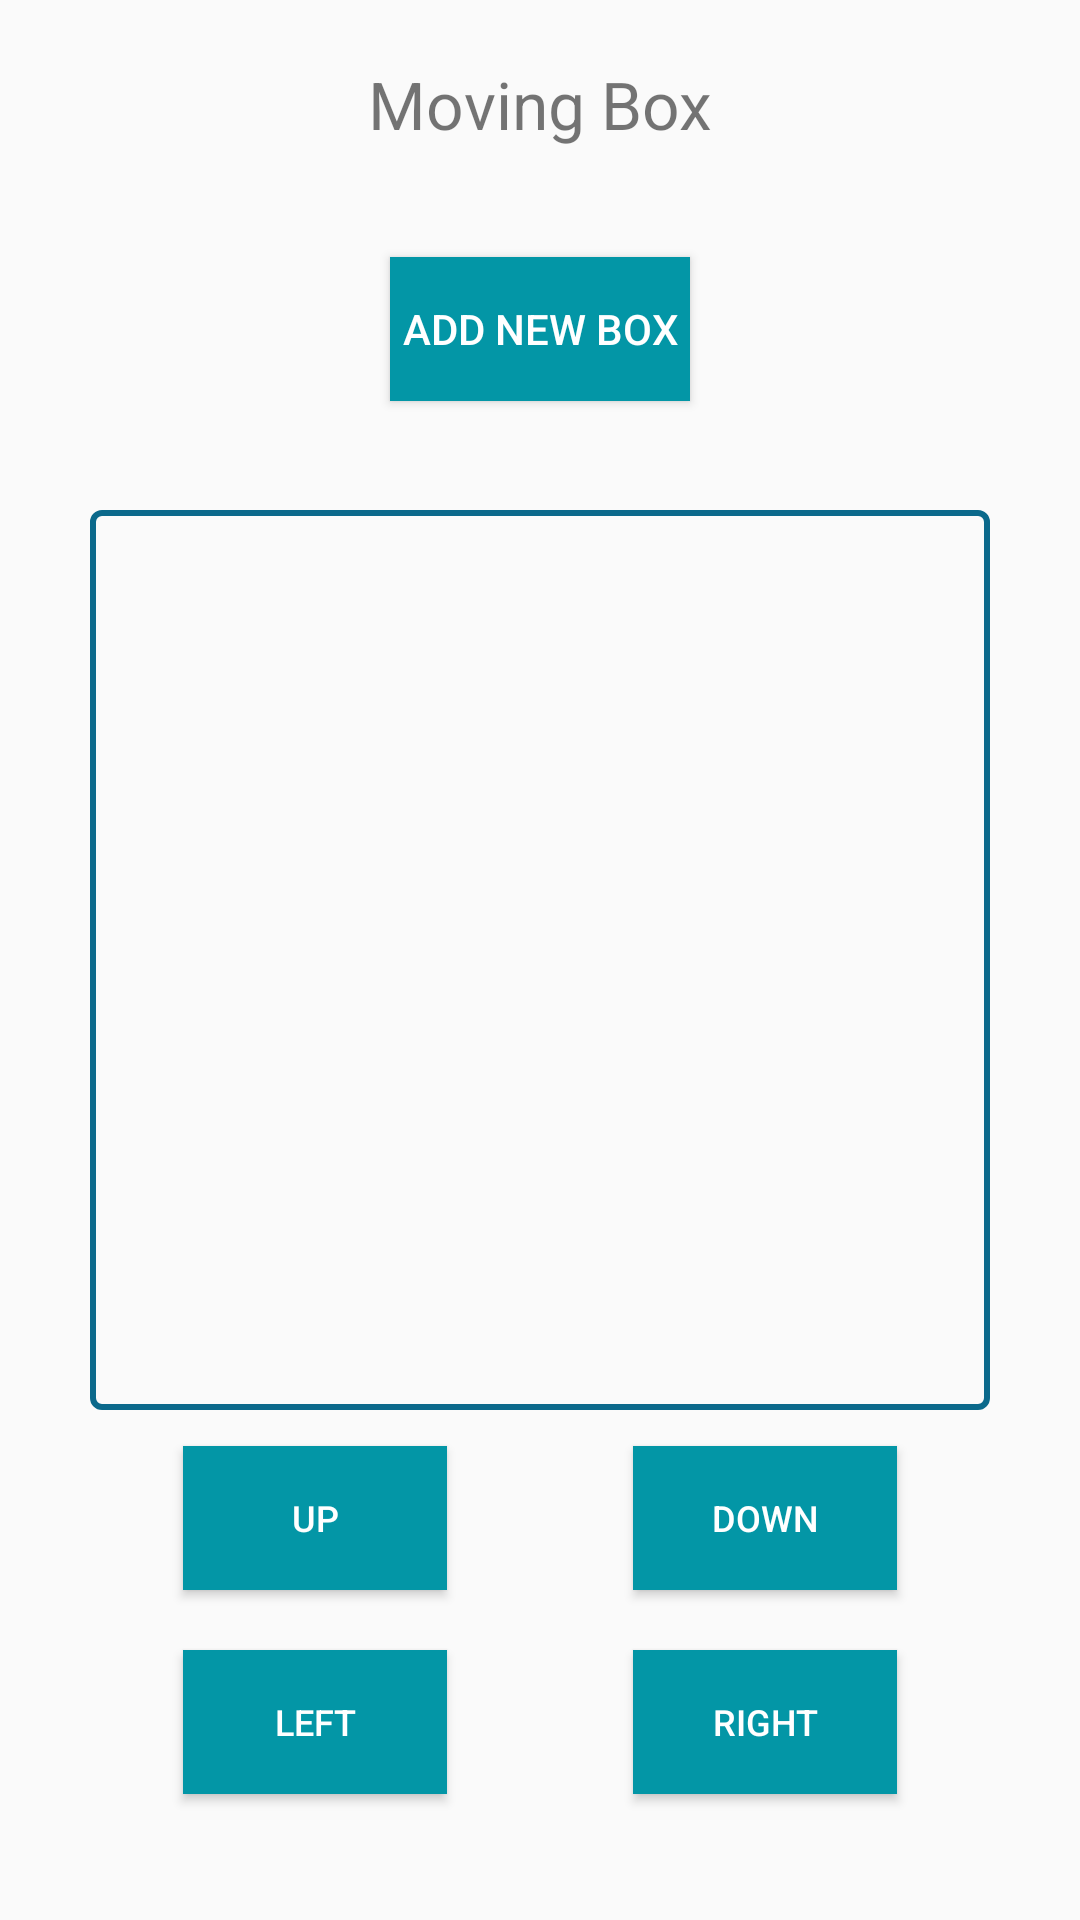

Write the Android layout XML for this screen, with the resource values it uses.
<!-- AndroidManifest.xml: application theme Theme.MovingBox -->
<!-- res/layout/activity_main.xml -->
<?xml version="1.0" encoding="utf-8"?>
<androidx.constraintlayout.widget.ConstraintLayout xmlns:android="http://schemas.android.com/apk/res/android"
    xmlns:app="http://schemas.android.com/apk/res-auto"
    xmlns:tools="http://schemas.android.com/tools"
    android:layout_width="match_parent"
    android:layout_height="match_parent"
    tools:context=".MainActivity">

    <TextView
        android:id="@+id/title"
        app:layout_constraintTop_toTopOf="parent"
        app:layout_constraintStart_toStartOf="parent"
        app:layout_constraintEnd_toEndOf="parent"
        android:layout_marginTop="20dp"
        android:layout_width="wrap_content"
        android:layout_height="wrap_content"
        android:text="Moving Box"
        android:textSize="22sp"/>

    <Button
        android:id="@+id/addBox"
        android:layout_width="wrap_content"
        android:layout_height="wrap_content"
        android:text="Add New Box"
        android:padding="4dp"
        android:background="@color/aqua_medium"
        android:textColor="@color/white"
        app:layout_constraintBottom_toTopOf="@id/container"
        app:layout_constraintEnd_toEndOf="parent"
        app:layout_constraintStart_toStartOf="parent"
        app:layout_constraintTop_toBottomOf="@id/title" />

    <FrameLayout
        android:id="@+id/container"
        android:layout_width="300dp"
        android:layout_height="300dp"
        android:background="@drawable/customborder"
        android:padding="4dp"
        app:layout_constraintBottom_toBottomOf="parent"
        app:layout_constraintEnd_toEndOf="parent"
        app:layout_constraintStart_toStartOf="parent"
        app:layout_constraintTop_toTopOf="parent" />

    <Button
        android:id="@+id/up"
        android:layout_width="wrap_content"
        android:layout_height="wrap_content"
        android:layout_marginLeft="8dp"
        android:layout_marginTop="12dp"
        android:layout_marginRight="8dp"
        android:text="up"
        android:background="@color/aqua_medium"
        android:textColor="@color/white"
        android:textSize="12sp"
        app:layout_constraintEnd_toEndOf="@id/guideline"
        app:layout_constraintStart_toStartOf="@id/container"
        app:layout_constraintTop_toBottomOf="@id/container" />

    <Button
        android:id="@+id/down"
        android:layout_width="wrap_content"
        android:layout_height="wrap_content"
        android:layout_marginLeft="8dp"
        android:layout_marginRight="8dp"
        android:text="down"
        android:background="@color/aqua_medium"
        android:textColor="@color/white"
        android:textSize="12sp"
        app:layout_constraintBaseline_toBaselineOf="@id/up"
        app:layout_constraintEnd_toEndOf="@id/container"
        app:layout_constraintStart_toEndOf="@id/up"
        app:layout_constraintStart_toStartOf="@id/guideline" />

    <Button
        android:id="@+id/left"
        android:layout_width="wrap_content"
        android:layout_height="wrap_content"
        android:layout_marginTop="20dp"
        android:background="@color/aqua_medium"
        android:padding="2dp"
        android:text="left"
        android:textColor="@color/white"
        android:textSize="12sp"
        app:layout_constraintStart_toStartOf="@id/up"
        app:layout_constraintTop_toBottomOf="@id/up" />

    <Button
        android:id="@+id/right"
        android:layout_width="wrap_content"
        android:layout_height="wrap_content"
        android:padding="2dp"
        android:text="right"
        android:background="@color/aqua_medium"
        android:textColor="@color/white"
        android:textSize="12sp"
        app:layout_constraintBaseline_toBaselineOf="@+id/left"
        app:layout_constraintEnd_toEndOf="@id/down" />

    <androidx.constraintlayout.widget.Guideline
        android:id="@+id/guideline"
        android:layout_width="wrap_content"
        android:layout_height="wrap_content"
        android:orientation="vertical"
        app:layout_constraintGuide_end="391dp"
        app:layout_constraintGuide_percent="0.5" />


</androidx.constraintlayout.widget.ConstraintLayout>
<!-- resources referenced by this layout -->
<resources>
  <color name="aqua_medium">#ff0396a6</color>
  <color name="white">#FFFFFFFF</color>
  <!-- drawable customborder (drawable) -->
  <?xml version="1.0" encoding="utf-8"?>
  <shape xmlns:android="http://schemas.android.com/apk/res/android" android:shape="rectangle">
      <stroke android:color="@color/black"/>
      <corners android:radius="3dp"/>
      <stroke android:color="@color/aqua_dark"/>
      <stroke android:width="2dp"/>
  </shape>
  <style name="Theme.MovingBox" parent="Theme.MaterialComponents.Light.NoActionBar.Bridge">
          
          <item name="colorPrimary">@color/purple_500</item>
          <item name="colorPrimaryVariant">@color/purple_700</item>
          <item name="colorOnPrimary">@color/white</item>
          
          <item name="colorSecondary">@color/teal_200</item>
          <item name="colorSecondaryVariant">@color/teal_700</item>
          <item name="colorOnSecondary">@color/black</item>
          
          <item name="android:statusBarColor" tools:targetApi="l">?attr/colorPrimaryVariant</item>
          
      </style>
  <color name="black">#FF000000</color>
  <color name="aqua_dark">#ff0b698b</color>
  <color name="purple_500">#FF6200EE</color>
  <color name="purple_700">#FF3700B3</color>
  <color name="teal_200">#FF03DAC5</color>
  <color name="teal_700">#FF018786</color>
</resources>
